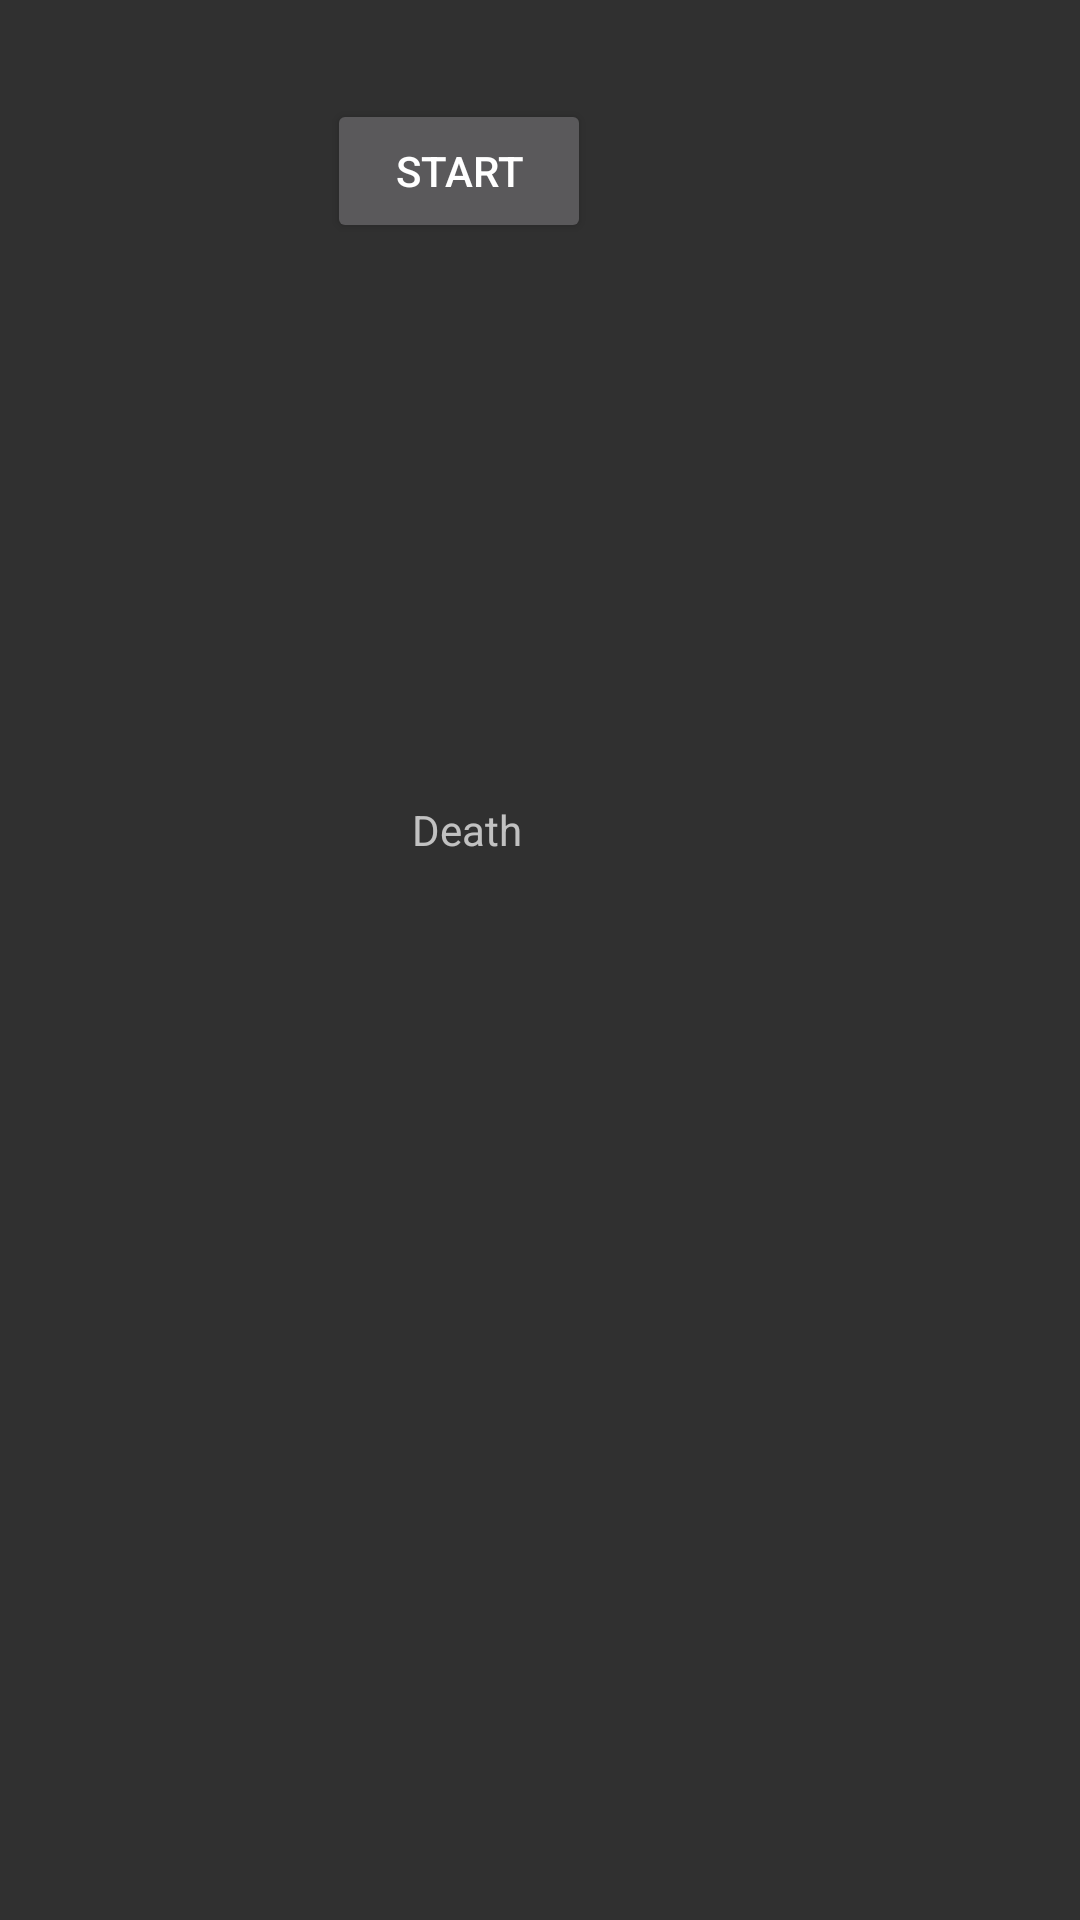

Android layout source for this screen:
<!-- AndroidManifest.xml: application theme Theme.Design.NoActionBar -->
<!-- res/layout/activity_death_screen.xml -->
<?xml version="1.0" encoding="utf-8"?>
<RelativeLayout xmlns:android="http://schemas.android.com/apk/res/android"
    xmlns:app="http://schemas.android.com/apk/res-auto"
    xmlns:tools="http://schemas.android.com/tools"
    android:layout_width="match_parent"
    android:layout_height="match_parent"
    tools:context=".view.DeathScreen">

    <TextView
        android:id="@+id/textView"
        android:layout_width="wrap_content"
        android:layout_height="wrap_content"
        android:layout_alignParentEnd="true"
        android:layout_alignParentBottom="true"
        android:layout_marginEnd="186dp"
        android:layout_marginBottom="354dp"
        android:text="Death" />

    <Button
        android:id="@+id/button"
        android:layout_width="wrap_content"
        android:layout_height="wrap_content"
        android:layout_alignParentEnd="true"
        android:layout_alignParentBottom="true"
        android:layout_marginEnd="163dp"
        android:layout_marginBottom="559dp"
        android:text="Start" />

</RelativeLayout>
<!-- resources referenced by this layout -->
<resources>

</resources>
